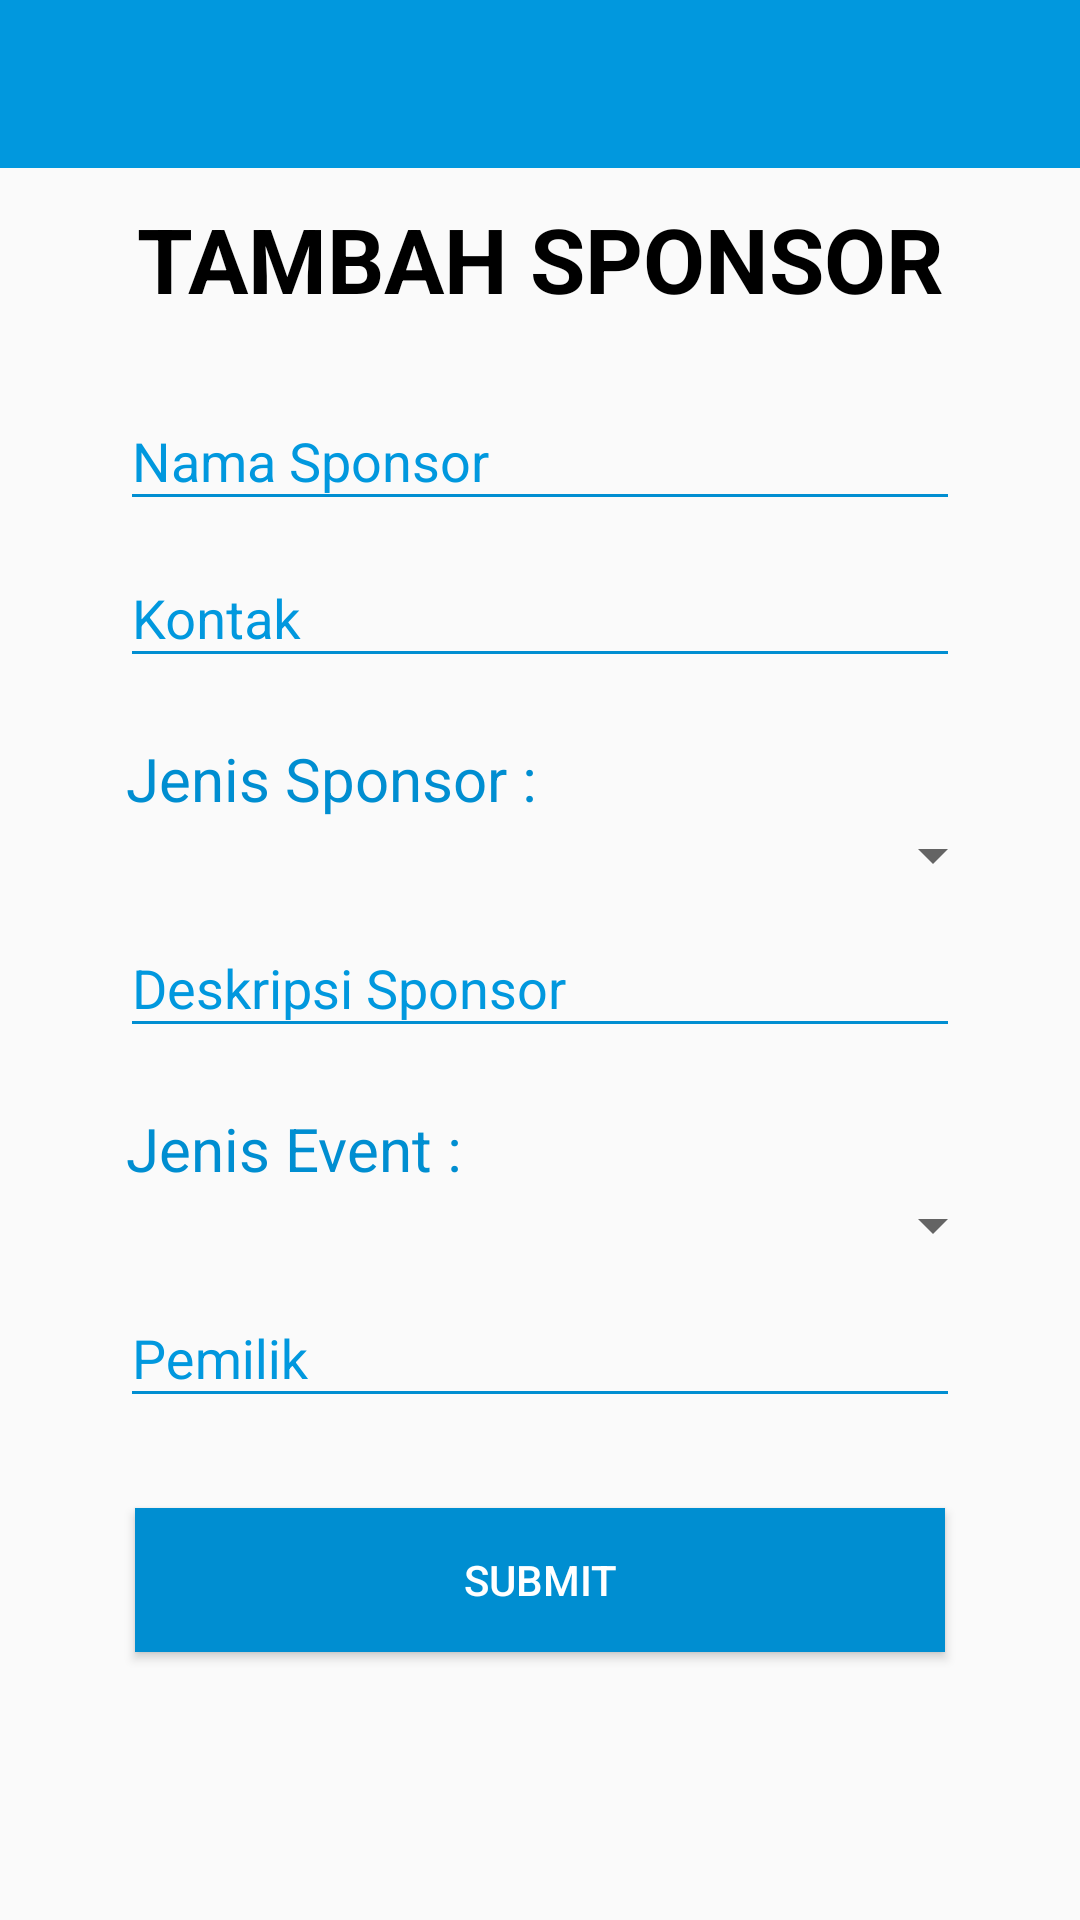

Here is an Android app screen rendered from its layout file. Give the layout XML and the strings, colors and styles it references.
<!-- AndroidManifest.xml: application theme AppTheme -->
<!-- res/layout/activity_sponsor.xml -->
<?xml version="1.0" encoding="utf-8"?>
<RelativeLayout
    xmlns:android="http://schemas.android.com/apk/res/android"
    xmlns:app="http://schemas.android.com/apk/res-auto"
    xmlns:tools="http://schemas.android.com/tools"
    android:layout_width="match_parent"
    android:layout_height="match_parent"
    tools:context="com.example.lenovog480.iseooalpha.SponsorActivity">

    <include
        layout="@layout/toolbar_balik"/>



    <LinearLayout
        android:layout_width="match_parent"
        android:layout_height="wrap_content"
        android:orientation="vertical"
        android:layout_marginTop="?attr/actionBarSize">




        <TextView
            android:layout_width="match_parent"
            android:layout_height="wrap_content"
            android:text="TAMBAH SPONSOR"
            android:textColor="@android:color/black"
            android:textAlignment="center"
            android:textSize="30dp"
            android:layout_marginTop="10dp"
            android:textStyle="bold"
            />
        <ScrollView
            android:layout_width="match_parent"
            android:layout_height="match_parent">
            <LinearLayout
                android:layout_width="match_parent"
                android:layout_height="wrap_content"
                android:orientation="vertical">



                <android.support.design.widget.TextInputLayout
                    android:layout_width="match_parent"
                    android:layout_height="wrap_content"
                    app:theme="@style/TextLabels"
                    android:layout_marginTop="15dp"
                    android:layout_marginLeft="25dp"
                    android:layout_marginRight="25dp">

                    <EditText
                        android:id="@+id/sponsor_name"
                        android:layout_width="match_parent"
                        android:layout_height="wrap_content"
                        android:hint="Nama Sponsor"
                        android:layout_marginLeft="15dp"
                        android:layout_marginRight="15dp"
                        android:singleLine="true"
                        android:textColor="@color/biruTua"/>
                </android.support.design.widget.TextInputLayout>


                <android.support.design.widget.TextInputLayout
                    android:layout_width="match_parent"
                    android:layout_height="wrap_content"
                    app:theme="@style/TextLabels"
                    android:layout_marginLeft="25dp"
                    android:layout_marginRight="25dp">

                    <EditText
                        android:id="@+id/kontak_sponsor"
                        android:layout_width="match_parent"
                        android:layout_height="wrap_content"
                        android:hint="Kontak"
                        android:layout_marginLeft="15dp"
                        android:layout_marginRight="15dp"
                        android:singleLine="true"
                        android:inputType="phone"
                        android:textColor="@color/biruTua"/>
                </android.support.design.widget.TextInputLayout>

               

                <TextView
                    android:layout_width="match_parent"
                    android:layout_height="wrap_content"
                    android:text="Jenis Sponsor :"
                    android:textColor="@color/biruTua"
                    android:textSize="20dp"
                    android:layout_marginTop="20dp"
                    android:layout_marginLeft="42dp"
                    android:layout_marginRight="25dp"/>
                <Spinner
                    android:layout_width="match_parent"
                    android:layout_height="wrap_content"
                    android:layout_marginLeft="65dp"
                    android:layout_marginRight="25dp"
                    android:id="@+id/spinnerJenisSponsor"
                    android:spinnerMode="dropdown">
                </Spinner>

                <android.support.design.widget.TextInputLayout
                    android:layout_width="match_parent"
                    android:layout_height="wrap_content"
                    app:theme="@style/TextLabels"
                    android:layout_marginLeft="25dp"
                    android:layout_marginRight="25dp">

                    <EditText
                        android:id="@+id/deskripsi_sponsor"
                        android:layout_width="match_parent"
                        android:layout_height="wrap_content"
                        android:hint="Deskripsi Sponsor"
                        android:layout_marginLeft="15dp"
                        android:layout_marginRight="15dp"
                        android:singleLine="true"
                        android:textColor="@color/biruTua"/>
                </android.support.design.widget.TextInputLayout>

               

                <TextView
                    android:layout_width="match_parent"
                    android:layout_height="wrap_content"
                    android:text="Jenis Event :"
                    android:textColor="@color/biruTua"
                    android:textSize="20dp"
                    android:layout_marginTop="20dp"
                    android:layout_marginLeft="42dp"
                    android:layout_marginRight="25dp"/>
                <Spinner
                    android:layout_width="match_parent"
                    android:layout_height="wrap_content"
                    android:layout_marginLeft="65dp"
                    android:layout_marginRight="25dp"
                    android:id="@+id/spinnerJenisEvent"
                    android:spinnerMode="dropdown">
                </Spinner>

                <android.support.design.widget.TextInputLayout
                    android:layout_width="match_parent"
                    android:layout_height="wrap_content"
                    app:theme="@style/TextLabels"
                    android:layout_marginLeft="25dp"
                    android:layout_marginRight="25dp">

                    <EditText
                        android:id="@+id/pemilik_sponsor"
                        android:layout_width="match_parent"
                        android:layout_height="wrap_content"
                        android:hint="Pemilik"
                        android:layout_marginLeft="15dp"
                        android:layout_marginRight="15dp"
                        android:singleLine="true"
                        android:textColor="@color/biruTua"/>
                </android.support.design.widget.TextInputLayout>





                <Button
                    android:id="@+id/submit_sponsor"
                    android:background="@color/biruTua"
                    android:textColor="@color/putih"
                    android:layout_width="match_parent"
                    android:layout_height="wrap_content"
                    android:text="submit"
                    android:layout_marginTop="30dp"
                    android:layout_marginLeft="45dp"
                    android:layout_marginRight="45dp"/>

                <Space
                    android:layout_width="match_parent"
                    android:layout_height="10dp" />


            </LinearLayout>
        </ScrollView>



    </LinearLayout>

</RelativeLayout>
<!-- res/layout/toolbar_balik.xml (included above) -->
<?xml version="1.0" encoding="utf-8"?>
<LinearLayout xmlns:android="http://schemas.android.com/apk/res/android"
    android:orientation="vertical"
    android:layout_width="match_parent"
    android:layout_height="match_parent">

    <android.support.v7.widget.Toolbar
        android:id="@+id/toolbar_balik"
        android:layout_width="match_parent"
        android:layout_height="wrap_content"
        android:background="@color/biruMuda">

        <ImageView
            android:id="@+id/back_arrow"
            android:layout_width="35dp"
            android:layout_height="35dp"
            android:src="@drawable/ic_arrow_back_white_24dp"
            android:onClick="true"/>
    </android.support.v7.widget.Toolbar>

</LinearLayout>
<!-- resources referenced by this layout -->
<resources>
  <color name="biruMuda">#0198de</color>
  <color name="biruTua">#008ed1</color>
  <color name="putih">#ffffff</color>
  <style name="TextLabels" parent="Theme.AppCompat.Light.NoActionBar">
          
          <item name="android:textColorHint">@color/biruMuda</item>
          
          <item name="colorAccent">@color/biruTua</item>
          <item name="colorControlNormal">@color/biruTua</item>
          <item name="colorControlActivated">@color/biruTua</item>
      </style>
  <style name="AppTheme" parent="Theme.AppCompat.Light.NoActionBar">
          
          <item name="colorPrimary">@color/biruMuda</item>
          <item name="colorPrimaryDark">@color/biruMuda</item>
          <item name="colorAccent">@color/colorAccent</item>
  
      </style>
  <color name="colorAccent">#FF4081</color>
</resources>
